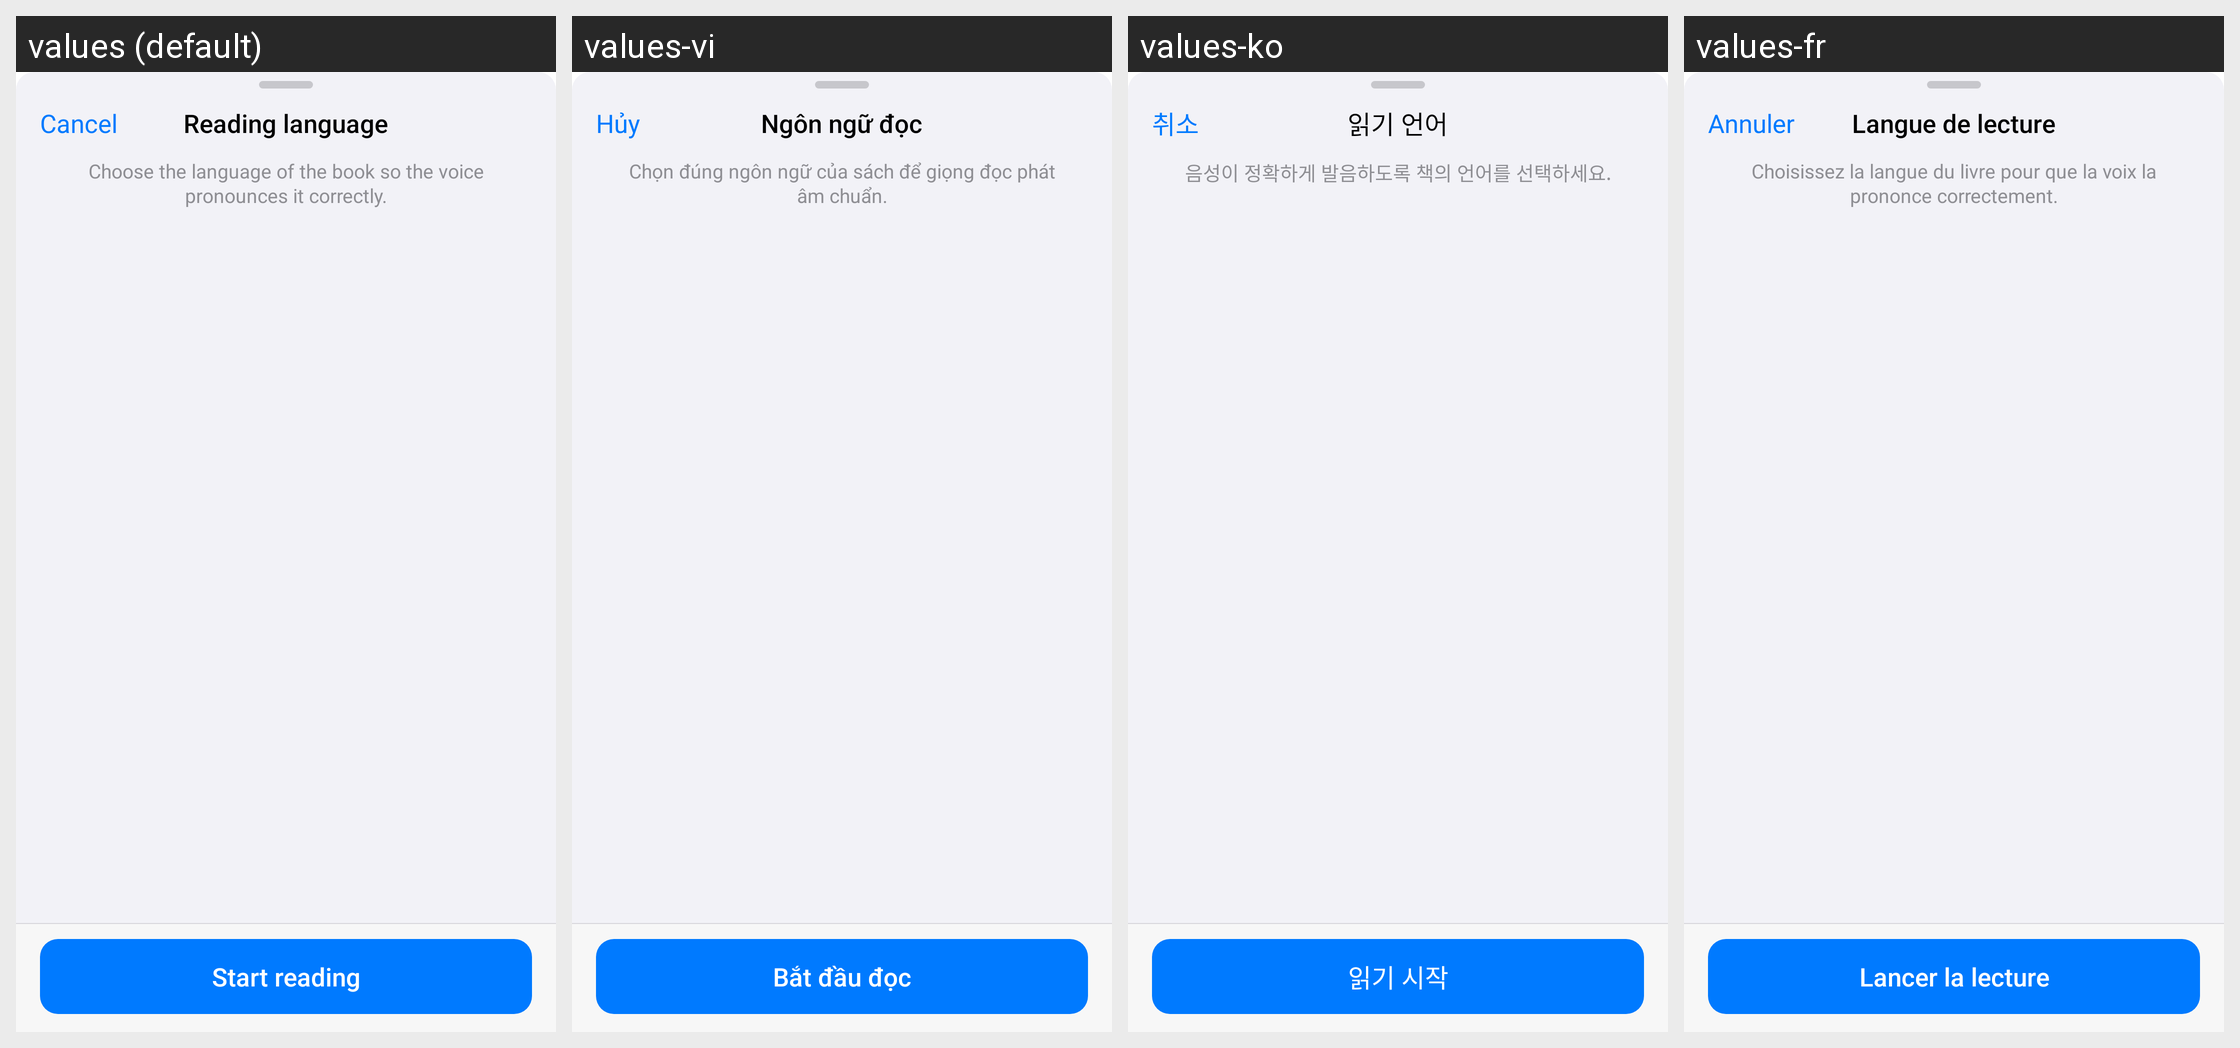

Strings drawn on this Android screen and how each of the app's shown locales translates them:
Android screen res/layout/dialog_tts_language.xml rendered under 4 locales, left to right: values (default), values-vi, values-ko, values-fr. Device: Nexus 5 (rendered at 1080×1920; each locale shown at half size, 540×960, under a caption strip naming it); theme Theme.Epub_reader.
Other locales in the repository, not shown: values-ar, values-de, values-es, values-hi, values-in, values-it, values-ja, values-pl, values-pt, values-tl, values-tr, values-zh.
Strings drawn on this screen, with the default value and each locale's value (text and hints the layout hard-codes, and strings that could not be matched under every locale, appear in the picture but are not listed):

cancel
  values: Cancel
  values-vi: Hủy
  values-ko: 취소
  values-fr: Annuler

tts_language_title
  values: Reading language
  values-vi: Ngôn ngữ đọc
  values-ko: 읽기 언어
  values-fr: Langue de lecture

tts_language_subtitle
  values: Choose the language of the book so the voice pronounces it correctly.
  values-vi: Chọn đúng ngôn ngữ của sách để giọng đọc phát âm chuẩn.
  values-ko: 음성이 정확하게 발음하도록 책의 언어를 선택하세요.
  values-fr: Choisissez la langue du livre pour que la voix la prononce correctement.

tts_start_reading
  values: Start reading
  values-vi: Bắt đầu đọc
  values-ko: 읽기 시작
  values-fr: Lancer la lecture
